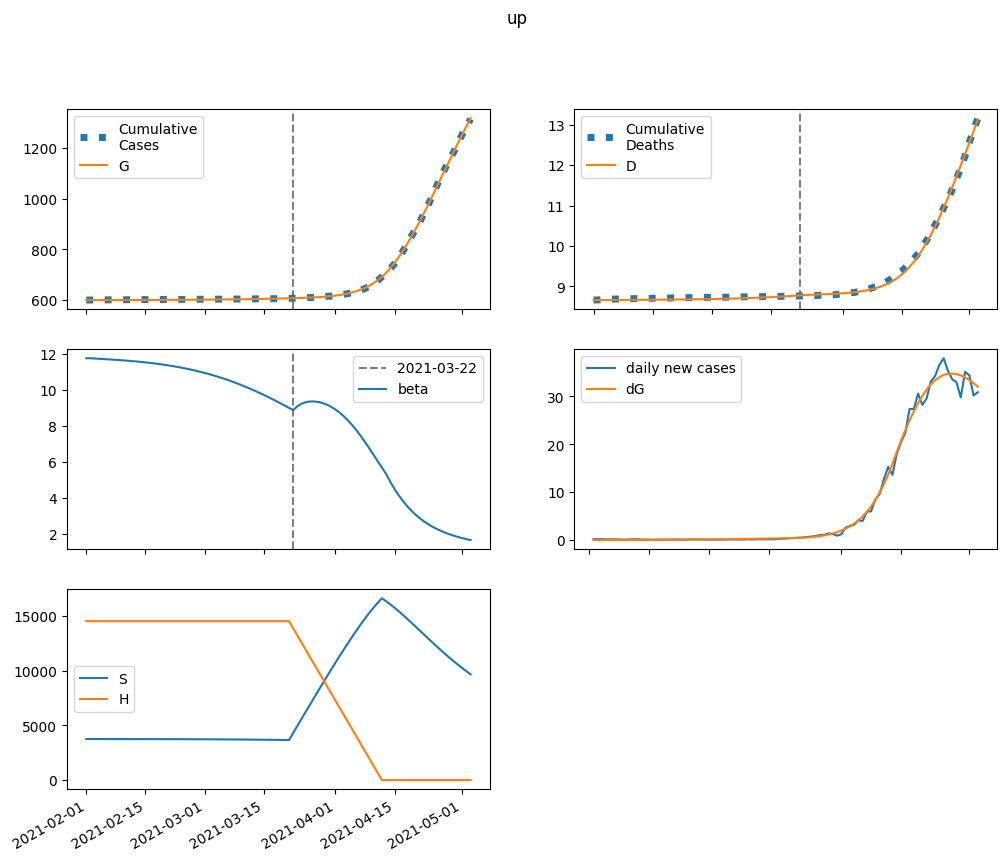

Data behind this chart, as committed beside it:
series, 2021-02-01, 2021-02-02, 2021-02-03, 2021-02-04, 2021-02-05, 2021-02-06, 2021-02-07, 2021-02-08, 2021-02-09, 2021-02-10, 2021-02-11, 2021-02-12, 2021-02-13, 2021-02-14, 2021-02-15, 2021-02-16, 2021-02-17, 2021-02-18, 2021-02-19, 2021-02-20, 2021-02-21, 2021-02-22, 2021-02-23
S, 3750642, 3750250, 3749898, 3749560, 3749219, 3748866, 3748494, 3748097, 3747672, 3747216, 3746725, 3746197, 3745628, 3745016, 3744356, 3743646, 3742882, 3742060, 3741177, 3740227, 3739207, 3738111, 3736935
E, 0.0, 392.1, 659.1, 854.5, 1010, 1145, 1269, 1391, 1515, 1644, 1779, 1922, 2075, 2239, 2414, 2601, 2803, 3018, 3249, 3496, 3760, 4042, 4343
I, 177.5, 107.1, 73.13, 58.4, 53.74, 54.29, 57.53, 62.19, 67.64, 73.61, 79.99, 86.76, 93.96, 101.6, 109.8, 118.5, 127.8, 137.8, 148.5, 159.9, 172.1, 185.2, 199.3
A, 1597, 1487, 1461, 1489, 1553, 1643, 1752, 1879, 2020, 2176, 2347, 2531, 2731, 2947, 3180, 3431, 3702, 3992, 4305, 4641, 5002, 5390, 5806
IH, 0.0, 34.86, 37.75, 32.46, 27.02, 23.51, 21.93, 21.81, 22.67, 24.15, 26.03, 28.19, 30.55, 33.1, 35.82, 38.73, 41.83, 45.15, 48.7, 52.5, 56.57, 60.92, 65.58
IN, 35.49, 68.85, 86.12, 95.55, 101.5, 106.1, 110.6, 115.4, 120.9, 127.1, 134.2, 142.1, 150.9, 160.6, 171.2, 182.9, 195.5, 209.3, 224.2, 240.4, 257.9, 276.8, 297.1
D, 8658, 8658, 8659, 8660, 8660, 8661, 8661, 8662, 8662, 8663, 8663, 8664, 8664, 8665, 8666, 8666, 8667, 8668, 8669, 8670, 8671, 8672, 8674
R, 0.0, 112.1, 236.1, 360.8, 485.3, 611.8, 743.1, 881.4, 1029, 1186, 1356, 1539, 1736, 1948, 2177, 2424, 2691, 2979, 3289, 3623, 3984, 4372, 4790
G, 600299, 600299, 600307, 600322, 600340, 600362, 600387, 600414, 600444, 600477, 600513, 600551, 600593, 600638, 600686, 600738, 600795, 600855, 600921, 600991, 601067, 601148, 601235
H, 14526561, 14526561, 14526561, 14526561, 14526561, 14526561, 14526561, 14526561, 14526561, 14526561, 14526561, 14526561, 14526561, 14526561, 14526561, 14526561, 14526561, 14526561, 14526561, 14526561, 14526561, 14526561, 14526561
beta, 11.77, 11.77, 11.76, 11.74, 11.73, 11.71, 11.7, 11.68, 11.67, 11.65, 11.63, 11.61, 11.59, 11.57, 11.54, 11.52, 11.49, 11.46, 11.42, 11.39, 11.35, 11.31, 11.27
